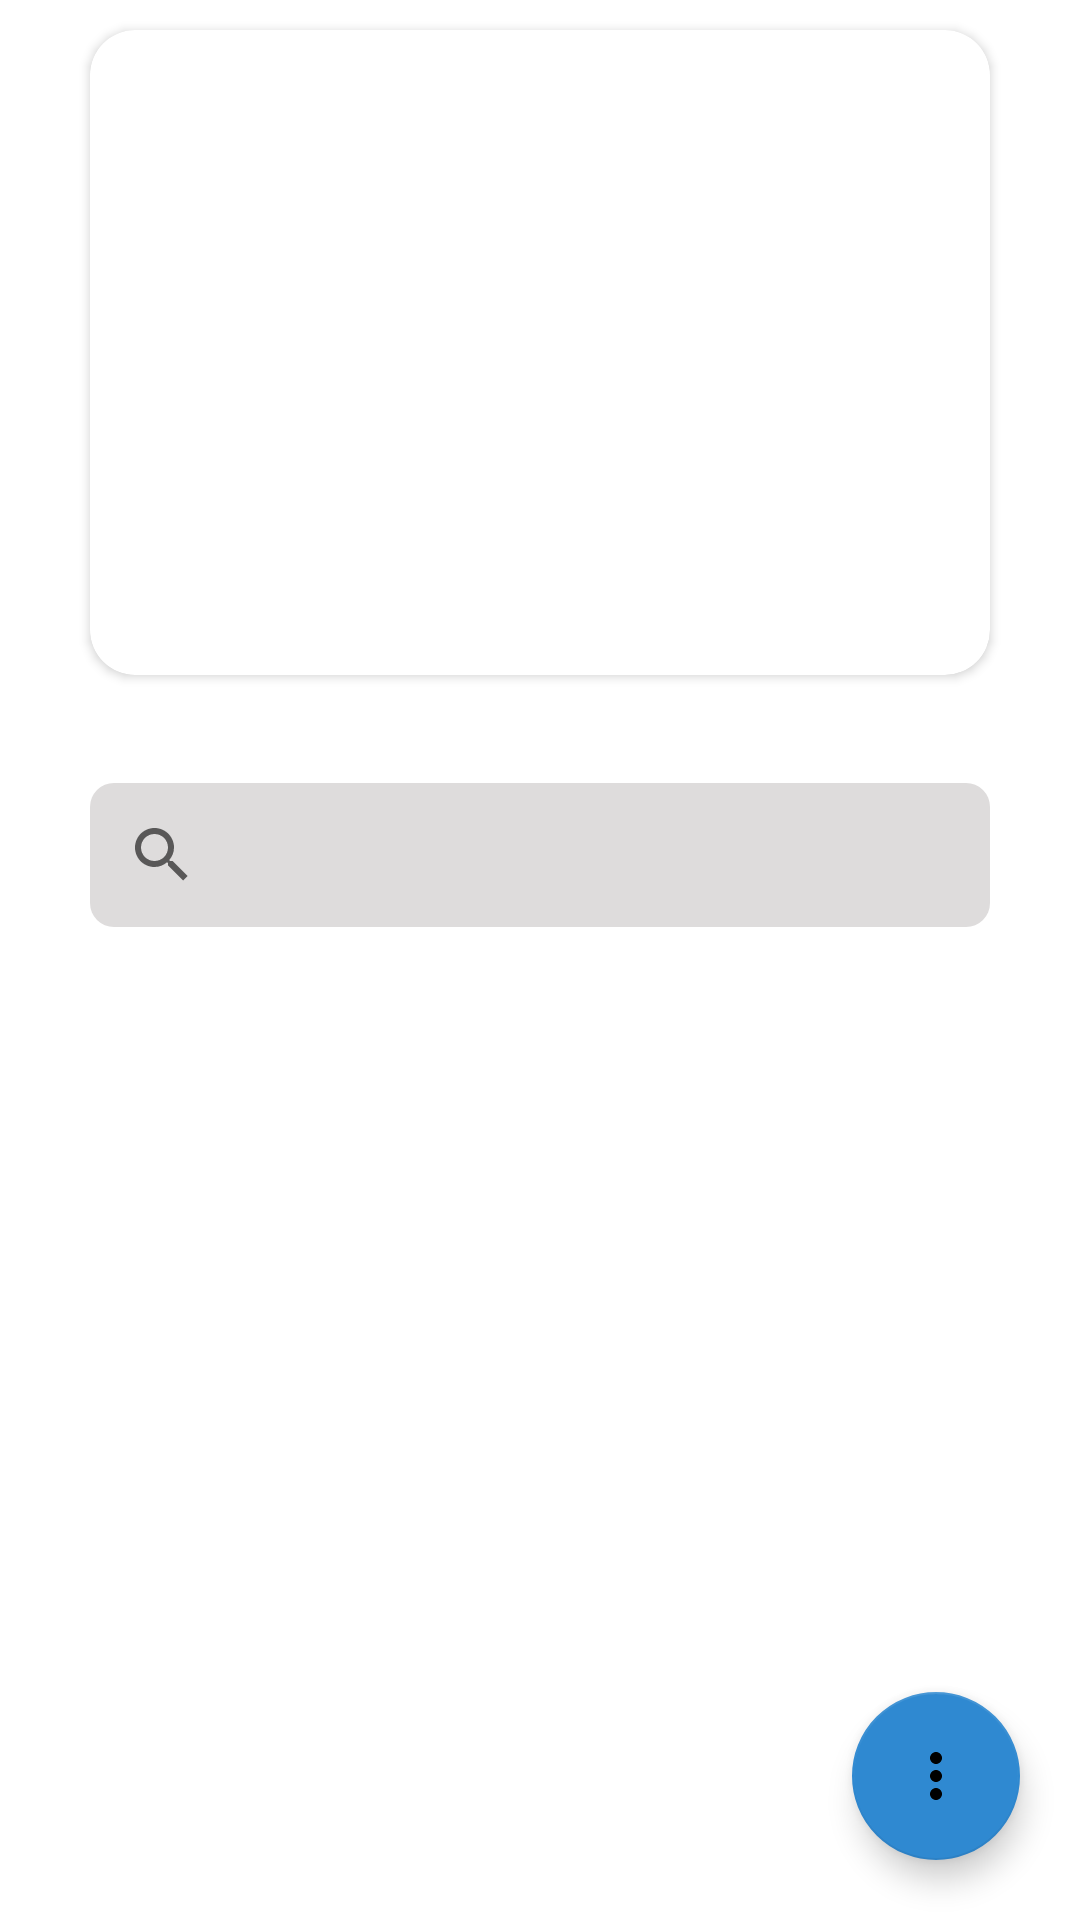

Reconstruct the res/layout file that produces this screen, plus the resources it refers to.
<!-- AndroidManifest.xml: application theme AppTheme -->
<!-- res/layout/activity_main.xml -->
<?xml version="1.0" encoding="utf-8"?>
<layout
    xmlns:android="http://schemas.android.com/apk/res/android"
    xmlns:app="http://schemas.android.com/apk/res-auto">

        <androidx.coordinatorlayout.widget.CoordinatorLayout
            android:layout_width="match_parent"
            android:layout_height="match_parent"
            android:background="@color/white">

            <com.google.android.material.appbar.AppBarLayout
                android:layout_width="match_parent"
                android:layout_height="wrap_content"
                android:background="@color/white">

                <com.google.android.material.appbar.CollapsingToolbarLayout
                    android:layout_width="match_parent"
                    android:layout_height="wrap_content"
                    app:layout_scrollFlags="scroll|snap|exitUntilCollapsed">

                    <androidx.appcompat.widget.LinearLayoutCompat
                        android:layout_width="match_parent"
                        android:layout_height="wrap_content"
                        android:orientation="vertical">

                        <androidx.cardview.widget.CardView
                            android:id="@+id/bottom_bar"
                            android:layout_width="match_parent"
                            android:layout_height="215dp"
                            app:cardCornerRadius="15dp"
                            android:layout_marginTop="10dp"
                            android:layout_marginStart="30dp"
                            android:layout_marginEnd="30dp"
                            android:layout_marginBottom="10dp">
                        
                        <androidx.viewpager2.widget.ViewPager2
                            android:id="@+id/viewPager"
                            android:layout_width="match_parent"
                            android:layout_height="215dp"/>

                        </androidx.cardview.widget.CardView>

                        

                        <LinearLayout
                            android:id="@+id/indicatorContainer"
                            android:layout_width="wrap_content"
                            android:layout_height="wrap_content"
                            android:orientation="horizontal"
                            android:gravity="center"
                            android:layout_gravity="center"
                            android:layout_marginBottom="16dp"/>

                    </androidx.appcompat.widget.LinearLayoutCompat>

                </com.google.android.material.appbar.CollapsingToolbarLayout>

                <androidx.appcompat.widget.SearchView
                    android:id="@+id/searchView"
                    android:layout_width="match_parent"
                    android:layout_height="wrap_content"
                    android:layout_marginStart="30dp"
                    android:layout_marginEnd="30dp"
                    android:layout_marginTop="10dp"
                    android:layout_marginBottom="10dp"
                    android:clickable="true"
                    android:imeOptions="actionDone"
                    app:queryHint="@string/search_view_hint"
                    app:defaultQueryHint="@string/search_view_hint"
                    app:queryBackground="@null"
                    android:background="@drawable/bg_white_rounded"/>

            </com.google.android.material.appbar.AppBarLayout>

                <androidx.recyclerview.widget.RecyclerView
                    android:id="@+id/recyclerView"
                    android:layout_width="match_parent"
                    android:layout_height="match_parent"
                    android:layout_marginStart="30dp"
                    android:layout_marginEnd="30dp"
                    android:layout_marginTop="10dp"
                    android:layout_marginBottom="10dp"
                    app:layout_behavior="@string/appbar_scrolling_view_behavior"/>

            <com.google.android.material.floatingactionbutton.FloatingActionButton
                android:id="@+id/fab"
                android:layout_width="wrap_content"
                android:layout_height="wrap_content"
                android:layout_marginRight="20dp"
                android:layout_marginBottom="20dp"
                android:layout_gravity="bottom|end"
                android:src="@drawable/baseline_more_vert_24"
                app:backgroundTint="@color/my_light_primary"/>

        </androidx.coordinatorlayout.widget.CoordinatorLayout>

</layout>
<!-- resources referenced by this layout -->
<resources>
  <color name="bg_color">#DEDCDC</color>
  <color name="black">#FF000000</color>
  <color name="my_light_primary">#2F89D1</color>
  <color name="tm_core_color_blue_100">#B8D1F5</color>
  <color name="white">#FFFFFFFF</color>
  <!-- drawable baseline_more_vert_24 (drawable) -->
  <vector
      android:height="24dp"
      android:tint="@color/white"
      android:viewportHeight="24"
      android:viewportWidth="24"
      android:width="24dp"
      xmlns:android="http://schemas.android.com/apk/res/android">
      <path android:fillColor="@android:color/white"
          android:pathData="M12,8c1.1,0 2,-0.9 2,-2s-0.9,-2 -2,-2 -2,0.9 -2,2 0.9,2 2,2zM12,10c-1.1,0 -2,0.9 -2,2s0.9,2 2,2 2,-0.9 2,-2 -0.9,-2 -2,-2zM12,16c-1.1,0 -2,0.9 -2,2s0.9,2 2,2 2,-0.9 2,-2 -0.9,-2 -2,-2z"/>
  </vector>
  <!-- drawable bg_white_rounded (drawable) -->
  <?xml version="1.0" encoding="utf-8"?>
  <shape xmlns:android="http://schemas.android.com/apk/res/android">
      <solid android:color="@color/bg_color"/>
      <corners android:radius="8dp"/>
  
      
  </shape>
  <string name="search_view_hint">Search</string>
  <style name="AppTheme" parent="Base.Theme.Interview" />
  <style name="Base.Theme.Interview" parent="Theme.MaterialComponents.DayNight.NoActionBar">
          
          <item name="android:statusBarColor">@color/white</item>
          <item name="colorPrimary">@color/my_light_primary</item>
      </style>
</resources>
